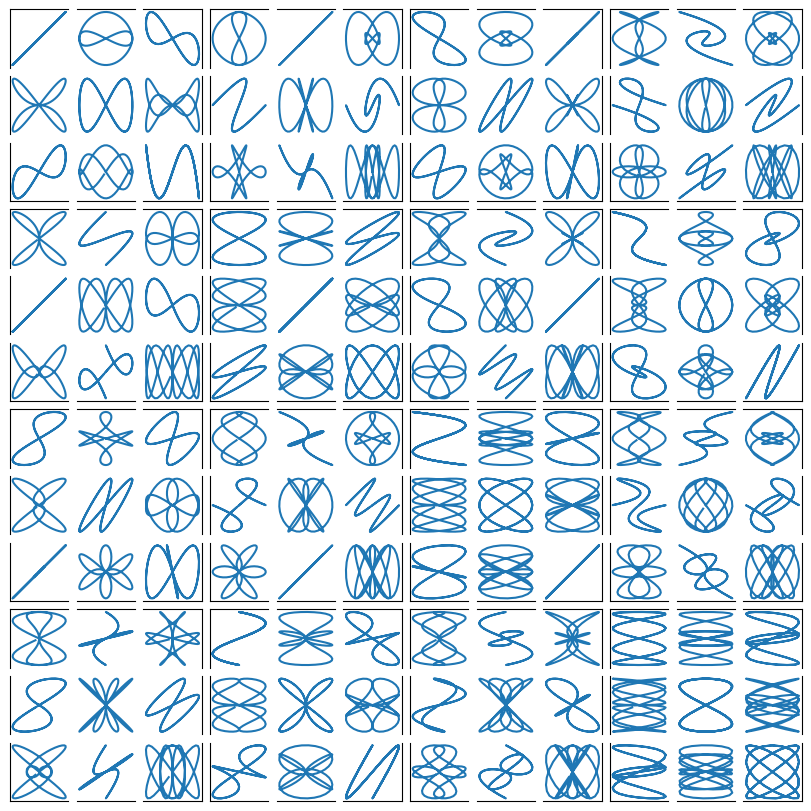

The matplotlib source for this figure:




    

 

                                                                                 

                                                                             

                                                                      



                                     



import matplotlib.pyplot as plt

import numpy as np



w, h = 4, 3

margin = 0.5

fig = plt.figure(figsize=(w, h), facecolor='lightblue')

ax = fig.add_axes((margin / w, margin / h,

                   (w - 2 * margin) / w, (h - 2 * margin) / h))





    

                                     

                                     

 

                

                

 

                                                 

                                                                          

                                                                     

                                                                          

                                                                      

                           



fig, axs = plt.subplots(ncols=2, nrows=2, figsize=(5.5, 3.5),

                        layout="constrained")

                                                           

for row in range(2):

    for col in range(2):

        axs[row, col].annotate(f'axs[{row}, {col}]', (0.5, 0.5),

                               transform=axs[row, col].transAxes,

                               ha='center', va='center', fontsize=18,

                               color='darkgrey')

fig.suptitle('plt.subplots()')



    

                                                                             

                                                                        





def annotate_axes(ax, text, fontsize=18):

    ax.text(0.5, 0.5, text, transform=ax.transAxes,

            ha="center", va="center", fontsize=fontsize, color="darkgrey")





    

                                                                 

                                                                         

                                                                          

                                                                         

         



fig, axd = plt.subplot_mosaic([['upper left', 'upper right'],

                               ['lower left', 'lower right']],

                              figsize=(5.5, 3.5), layout="constrained")

for k, ax in axd.items():

    annotate_axes(ax, f'axd[{k!r}]', fontsize=14)

fig.suptitle('plt.subplot_mosaic()')



    

 

                                  

                                  

 

                                                                       

                                                                         

                                                                             

                                                                             

 



fig, axs = plt.subplots(2, 2, layout="constrained",

                        figsize=(5.5, 3.5), facecolor='lightblue')

for ax in axs.flat:

    ax.set_aspect(1)

fig.suptitle('Fixed aspect Axes')



    

                                                                           

                                                                         

                                                                        

                                                                           

                                                                        

                                                        



fig, axs = plt.subplots(2, 2, layout="compressed", figsize=(5.5, 3.5),

                        facecolor='lightblue')

for ax in axs.flat:

    ax.set_aspect(1)

fig.suptitle('Fixed aspect Axes: compressed')





    

                                         

                                         

 

                                                             

                                                                   

                                                                          

              



fig, axd = plt.subplot_mosaic([['upper left', 'right'],

                               ['lower left', 'right']],

                              figsize=(5.5, 3.5), layout="constrained")

for k, ax in axd.items():

    annotate_axes(ax, f'axd[{k!r}]', fontsize=14)

fig.suptitle('plt.subplot_mosaic()')



    

                                                                 

                                                                       

 

                                      

                                      

 

                                                                       

                                                                      

                                                  

                                                                

                                                    

                                      



gs_kw = dict(width_ratios=[1.4, 1], height_ratios=[1, 2])

fig, axd = plt.subplot_mosaic([['upper left', 'right'],

                               ['lower left', 'right']],

                              gridspec_kw=gs_kw, figsize=(5.5, 3.5),

                              layout="constrained")

for k, ax in axd.items():

    annotate_axes(ax, f'axd[{k!r}]', fontsize=14)

fig.suptitle('plt.subplot_mosaic()')



    

                          

 

                     

                     

 

                                                                

                                                                    

                                                                          

                                                                       

                                                                            

                                                   



fig = plt.figure(layout="constrained")

subfigs = fig.subfigures(1, 2, wspace=0.07, width_ratios=[1.5, 1.])

axs0 = subfigs[0].subplots(2, 2)

subfigs[0].set_facecolor('lightblue')

subfigs[0].suptitle('subfigs[0]\nLeft side')

subfigs[0].supxlabel('xlabel for subfigs[0]')



axs1 = subfigs[1].subplots(3, 1)

subfigs[1].suptitle('subfigs[1]')

subfigs[1].supylabel('ylabel for subfigs[1]')



    

                                                                        

                                                                          

                                                                       

                                                                           

                         



inner = [['innerA'],

         ['innerB']]

outer = [['upper left',  inner],

          ['lower left', 'lower right']]



fig, axd = plt.subplot_mosaic(outer, layout="constrained")

for k, ax in axd.items():

    annotate_axes(ax, f'axd[{k!r}]')



    

                                     

                                     

 

                                                                         

                                                                     

                                                                            

                                                                      

                                  

 

                                                                          

                           

 

                

                

 

                                                    

                         



fig = plt.figure(figsize=(5.5, 3.5), layout="constrained")

spec = fig.add_gridspec(ncols=2, nrows=2)



ax0 = fig.add_subplot(spec[0, 0])

annotate_axes(ax0, 'ax0')



ax1 = fig.add_subplot(spec[0, 1])

annotate_axes(ax1, 'ax1')



ax2 = fig.add_subplot(spec[1, 0])

annotate_axes(ax2, 'ax2')



ax3 = fig.add_subplot(spec[1, 1])

annotate_axes(ax3, 'ax3')



fig.suptitle('Manually added subplots using add_gridspec')



    

                                       

                                       

 

                                                         

                                                            

                                                               

                                                                              



fig = plt.figure(figsize=(5.5, 3.5), layout="constrained")

spec = fig.add_gridspec(2, 2)



ax0 = fig.add_subplot(spec[0, :])

annotate_axes(ax0, 'ax0')



ax10 = fig.add_subplot(spec[1, 0])

annotate_axes(ax10, 'ax10')



ax11 = fig.add_subplot(spec[1, 1])

annotate_axes(ax11, 'ax11')



fig.suptitle('Manually added subplots, spanning a column')



    

                                           

                                           

 

                                                                  

                                                                          

                                                       

                                                                        

                                                                  

                                                                        

 

                                                                        

                                                          



fig = plt.figure(layout=None, facecolor='lightblue')

gs = fig.add_gridspec(nrows=3, ncols=3, left=0.05, right=0.75,

                      hspace=0.1, wspace=0.05)

ax0 = fig.add_subplot(gs[:-1, :])

annotate_axes(ax0, 'ax0')

ax1 = fig.add_subplot(gs[-1, :-1])

annotate_axes(ax1, 'ax1')

ax2 = fig.add_subplot(gs[-1, -1])

annotate_axes(ax2, 'ax2')

fig.suptitle('Manual gridspec with right=0.75')



    

                                 

                                 

 

                                                                     

                                                                   

          

 

                                                   

                                      



fig = plt.figure(layout="constrained")

gs0 = fig.add_gridspec(1, 2)



gs00 = gs0[0].subgridspec(2, 2)

gs01 = gs0[1].subgridspec(3, 1)



for a in range(2):

    for b in range(2):

        ax = fig.add_subplot(gs00[a, b])

        annotate_axes(ax, f'axLeft[{a}, {b}]', fontsize=10)

        if a == 1 and b == 1:

            ax.set_xlabel('xlabel')

for a in range(3):

    ax = fig.add_subplot(gs01[a])

    annotate_axes(ax, f'axRight[{a}, {b}]')

    if a == 2:

        ax.set_ylabel('ylabel')



fig.suptitle('nested gridspecs')



    

                                                                              

                                                                          

                                                                          

        





def squiggle_xy(a, b, c, d, i=np.arange(0.0, 2*np.pi, 0.05)):

    return np.sin(i*a)*np.cos(i*b), np.sin(i*c)*np.cos(i*d)



fig = plt.figure(figsize=(8, 8), layout='constrained')

outer_grid = fig.add_gridspec(4, 4, wspace=0, hspace=0)



for a in range(4):

    for b in range(4):

                                  

        inner_grid = outer_grid[a, b].subgridspec(3, 3, wspace=0, hspace=0)

        axs = inner_grid.subplots()                                           

        for (c, d), ax in np.ndenumerate(axs):

            ax.plot(*squiggle_xy(a + 1, b + 1, c + 1, d + 1))

            ax.set(xticks=[], yticks=[])



                              

for ax in fig.get_axes():

    ss = ax.get_subplotspec()

    ax.spines.top.set_visible(ss.is_first_row())

    ax.spines.bottom.set_visible(ss.is_last_row())

    ax.spines.left.set_visible(ss.is_first_col())

    ax.spines.right.set_visible(ss.is_last_col())



plt.show()



    

 

              

              

 

                                                      

                                               

                                             

                                      

 

                            

 

                                                                              

                     

 

                                   

                                         

                                              

                                             

                                     

                                                    

                                                    
